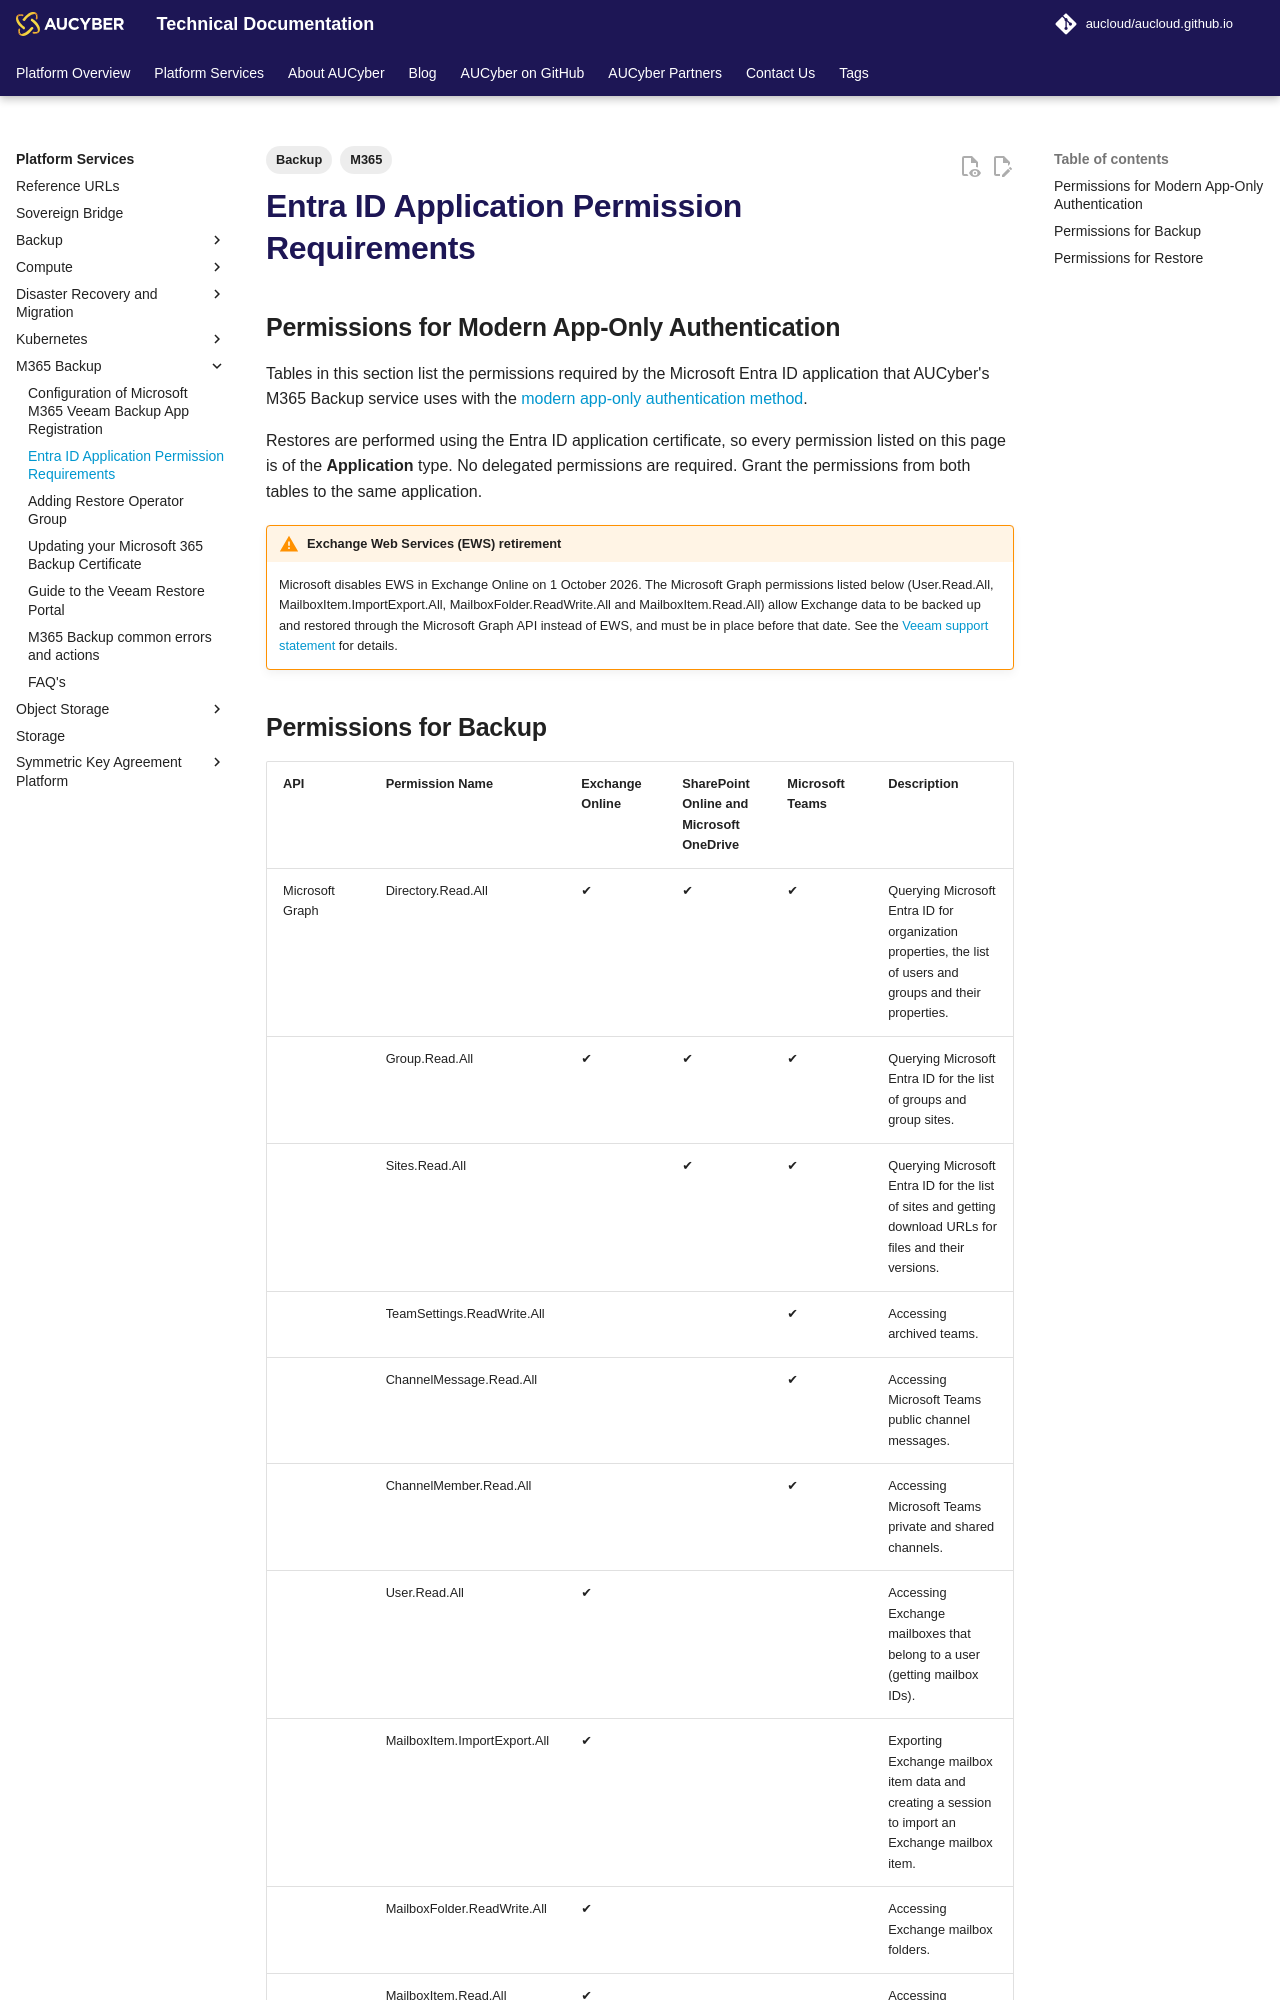

repository: aucloud/aucloud.github.io · page: latest/Platform_Services/M365_Backup/EntraID_application_permission_requirements/index.html · generator: mkdocs

---
title: Entra ID Application Permission Requirements
description: Entra ID Application Permission Requirements
tags: 
    - M365
    - Backup
---

## Permissions for Modern App-Only Authentication

Tables in this section list the permissions required by the Microsoft Entra ID application that AUCyber's M365 Backup service uses with the [modern app-only authentication method](https://helpcenter.veeam.com/docs/vbo365/guide/adding_o365_organizations_sd.html?ver=8).

Restores are performed using the Entra ID application certificate, so every permission listed on this page is of the **Application** type. No delegated permissions are required. Grant the permissions from both tables to the same application.

!!! warning "Exchange Web Services (EWS) retirement"

    Microsoft disables EWS in Exchange Online on 1 October 2026. The Microsoft Graph permissions listed below (User.Read.All, MailboxItem.ImportExport.All, MailboxFolder.ReadWrite.All and MailboxItem.Read.All) allow Exchange data to be backed up and restored through the Microsoft Graph API instead of EWS, and must be in place before that date. See the [Veeam support statement](https://www.veeam.com/kb4820) for details.
